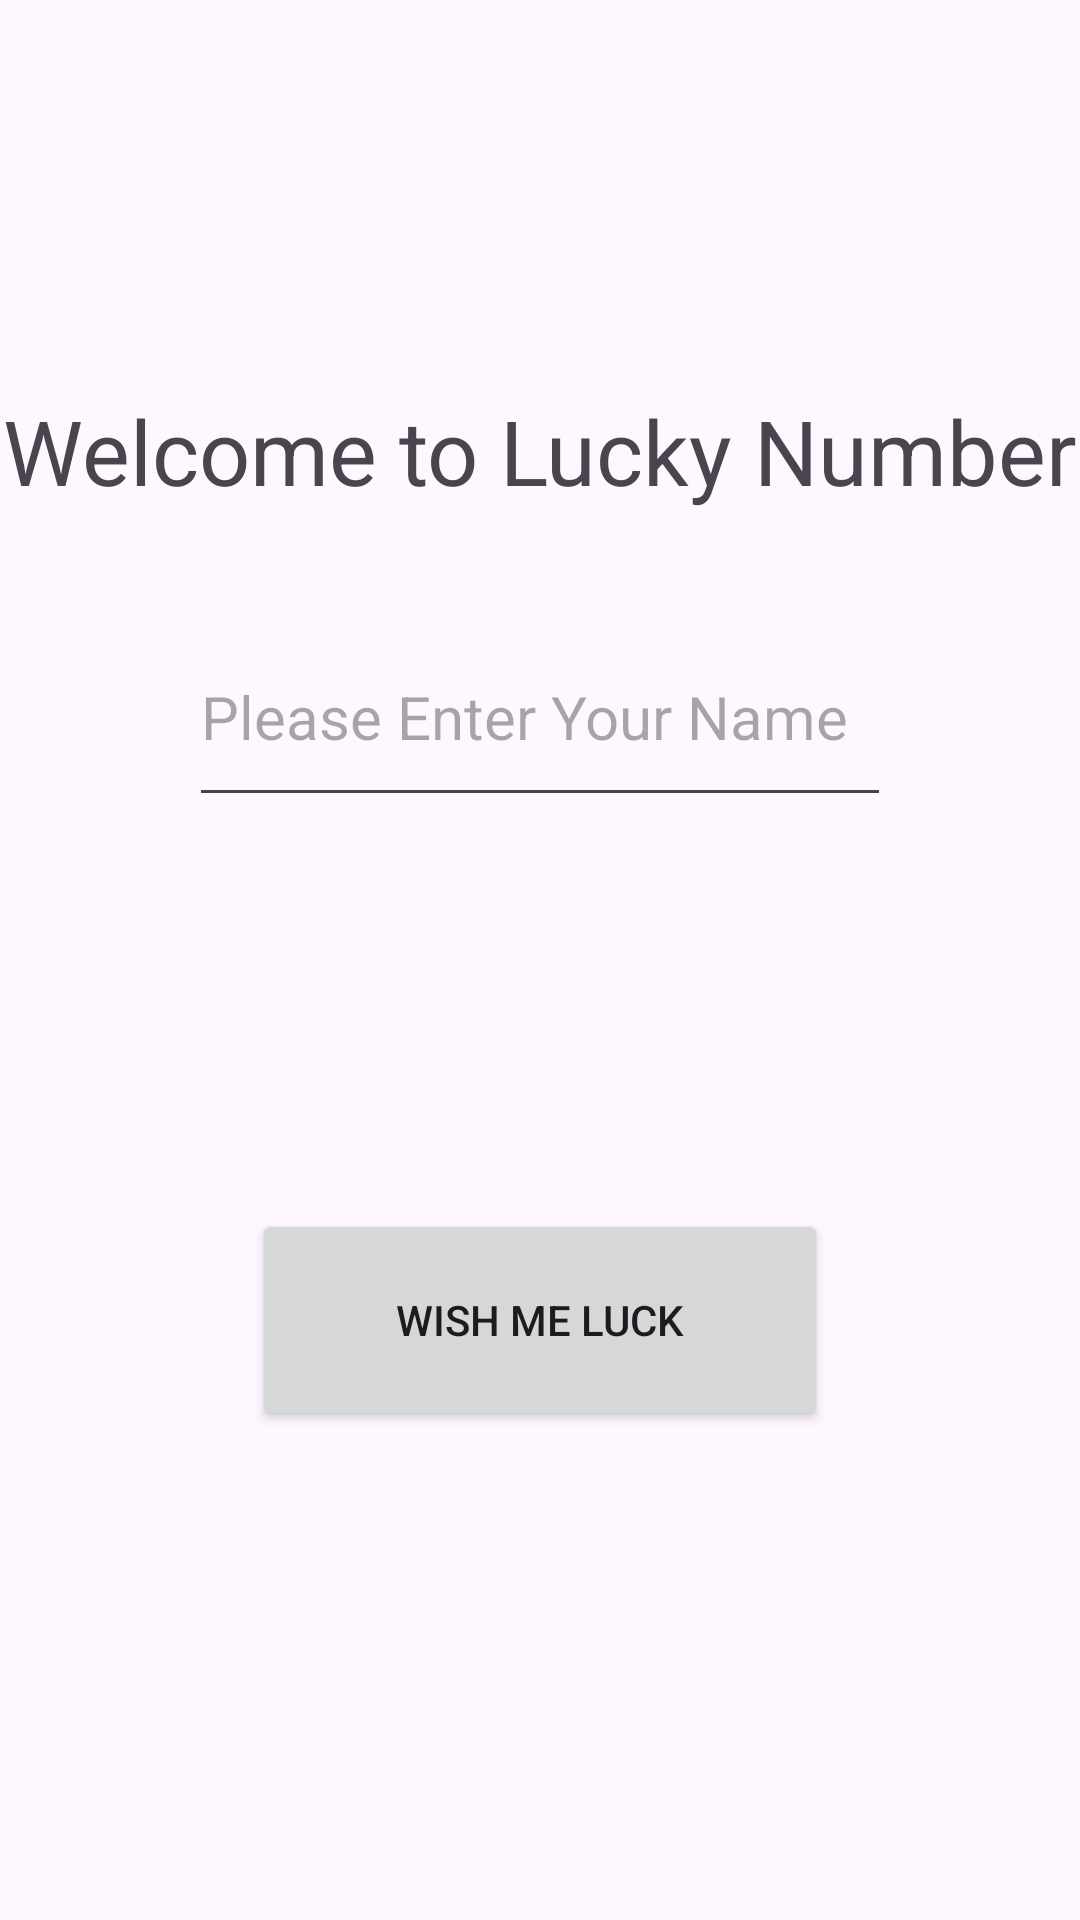

This screen was rendered from an Android layout file. Write that file and the resources it references.
<!-- AndroidManifest.xml: application theme Theme.KotlinApps -->
<!-- res/layout/activity_main_activityluckynumber.xml -->
<?xml version="1.0" encoding="utf-8"?>
<androidx.constraintlayout.widget.ConstraintLayout xmlns:android="http://schemas.android.com/apk/res/android"
    xmlns:app="http://schemas.android.com/apk/res-auto"
    xmlns:tools="http://schemas.android.com/tools"
    android:id="@+id/main"
    android:layout_width="match_parent"
    android:background="@drawable/gradient"
    android:layout_height="match_parent"
    tools:context=".MainActivityluckynumber">

    <TextView
        android:id="@+id/txtview"
        android:layout_width="wrap_content"
        android:layout_height="wrap_content"
        android:text="Welcome to Lucky Number"
        android:textSize="30sp"
        app:layout_constraintBottom_toBottomOf="parent"
        app:layout_constraintEnd_toEndOf="parent"
        app:layout_constraintStart_toStartOf="parent"
        app:layout_constraintTop_toTopOf="parent"
        app:layout_constraintVertical_bias="0.217" />

    <EditText
        android:id="@+id/edtTxt"
        android:layout_width="234dp"
        android:layout_height="70dp"
        android:layout_marginTop="32dp"
        android:hint="Please Enter Your Name"
        android:digits="abcdefghijklmnopqrstuvwxyzABCDEFGHIJKLMNOPQRSTUVWXYZ "
        android:inputType="textPersonName"
        android:textColor="@color/black"
        android:textSize="20sp"
        app:layout_constraintEnd_toEndOf="parent"
        app:layout_constraintStart_toStartOf="parent"
        app:layout_constraintTop_toBottomOf="@+id/txtview" />

    <Button
        android:id="@+id/btn"
        android:layout_width="192dp"
        android:layout_height="74dp"
        android:layout_marginBottom="163dp"
        android:text="Wish Me Luck"
        app:layout_constraintBottom_toBottomOf="parent"
        app:layout_constraintEnd_toEndOf="parent"
        app:layout_constraintStart_toStartOf="parent" />

</androidx.constraintlayout.widget.ConstraintLayout>
<!-- resources referenced by this layout -->
<resources>
  <style name="Theme.KotlinApps" parent="Base.Theme.KotlinApps" />
  <style name="Base.Theme.KotlinApps" parent="Theme.Material3.DayNight.NoActionBar">
          
          
      </style>
  <!-- not gathered from this repository: default colours our renderer supplied (Android Studio template values) -->
  <color name="black">#FF000000</color>
</resources>
